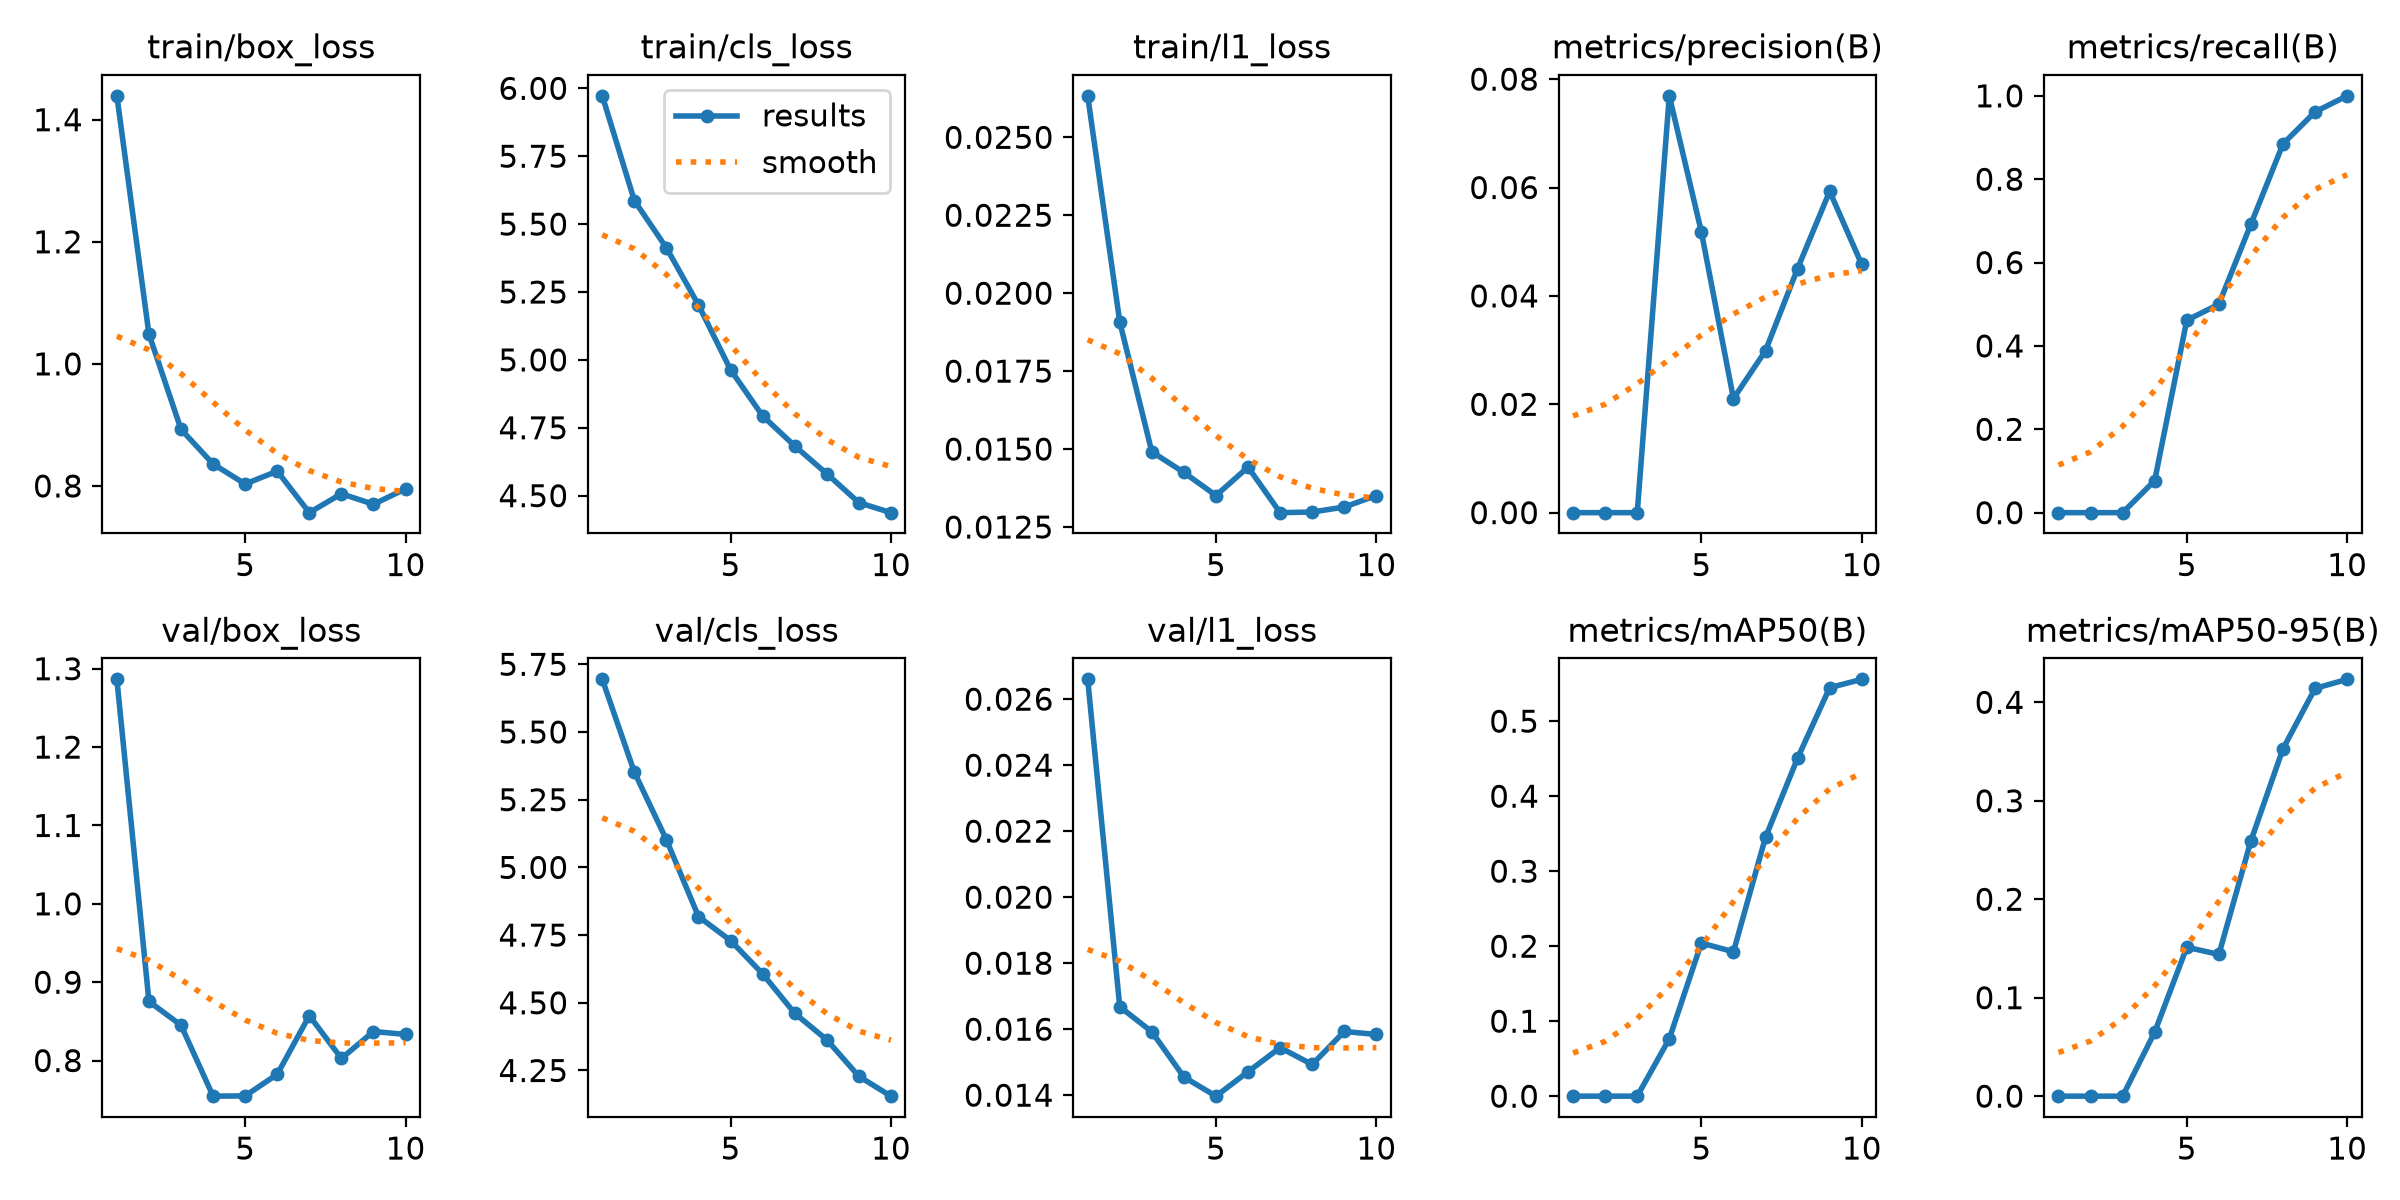

The data file committed next to this chart (first rows):
epoch, time, train/box_loss, train/cls_loss, train/l1_loss, metrics/precision(B), metrics/recall(B), metrics/mAP50(B), metrics/mAP50-95(B), val/box_loss, val/cls_loss, val/l1_loss, lr/pg0, lr/pg1, lr/pg2
1, 170.1, 1.439, 5.972, 0.02633, 0, 0, 0, 0, 1.286, 5.694, 0.0266, 0.0001045, 0.0001045, 0.0001045
2, 273.1, 1.049, 5.587, 0.01908, 0, 0, 0, 0, 0.8755, 5.352, 0.01668, 0.0001941, 0.0001941, 0.0001941
3, 360.2, 0.8928, 5.413, 0.01491, 0, 0, 0, 0, 0.8451, 5.102, 0.01592, 0.0002618, 0.0002618, 0.0002618
4, 433.2, 0.836, 5.202, 0.01425, 0.07692, 0.07692, 0.07654, 0.06506, 0.7546, 4.818, 0.01455, 0.0002341, 0.0002341, 0.0002341
5, 512.5, 0.8033, 4.963, 0.01351, 0.05181, 0.4615, 0.2042, 0.1512, 0.7549, 4.73, 0.01397, 0.0002011, 0.0002011, 0.0002011
6, 574.1, 0.8243, 4.794, 0.01442, 0.02105, 0.5, 0.1925, 0.1439, 0.7825, 4.607, 0.01471, 0.0001682, 0.0001682, 0.0001682
7, 634.5, 0.7563, 4.683, 0.01296, 0.02989, 0.6923, 0.3452, 0.2593, 0.8573, 4.461, 0.01544, 0.0001352, 0.0001352, 0.0001352
8, 703.1, 0.7873, 4.581, 0.01298, 0.04505, 0.8846, 0.4507, 0.3528, 0.8027, 4.363, 0.01493, 0.0001022, 0.0001022, 0.0001022
9, 800.9, 0.77, 4.474, 0.01314, 0.05929, 0.9615, 0.5447, 0.4141, 0.8371, 4.229, 0.01593, 6.9264e-05, 6.9264e-05, 6.9264e-05
10, 878.6, 0.7954, 4.437, 0.01351, 0.04581, 1, 0.5558, 0.4233, 0.8334, 4.155, 0.01584, 3.6297e-05, 3.6297e-05, 3.6297e-05
